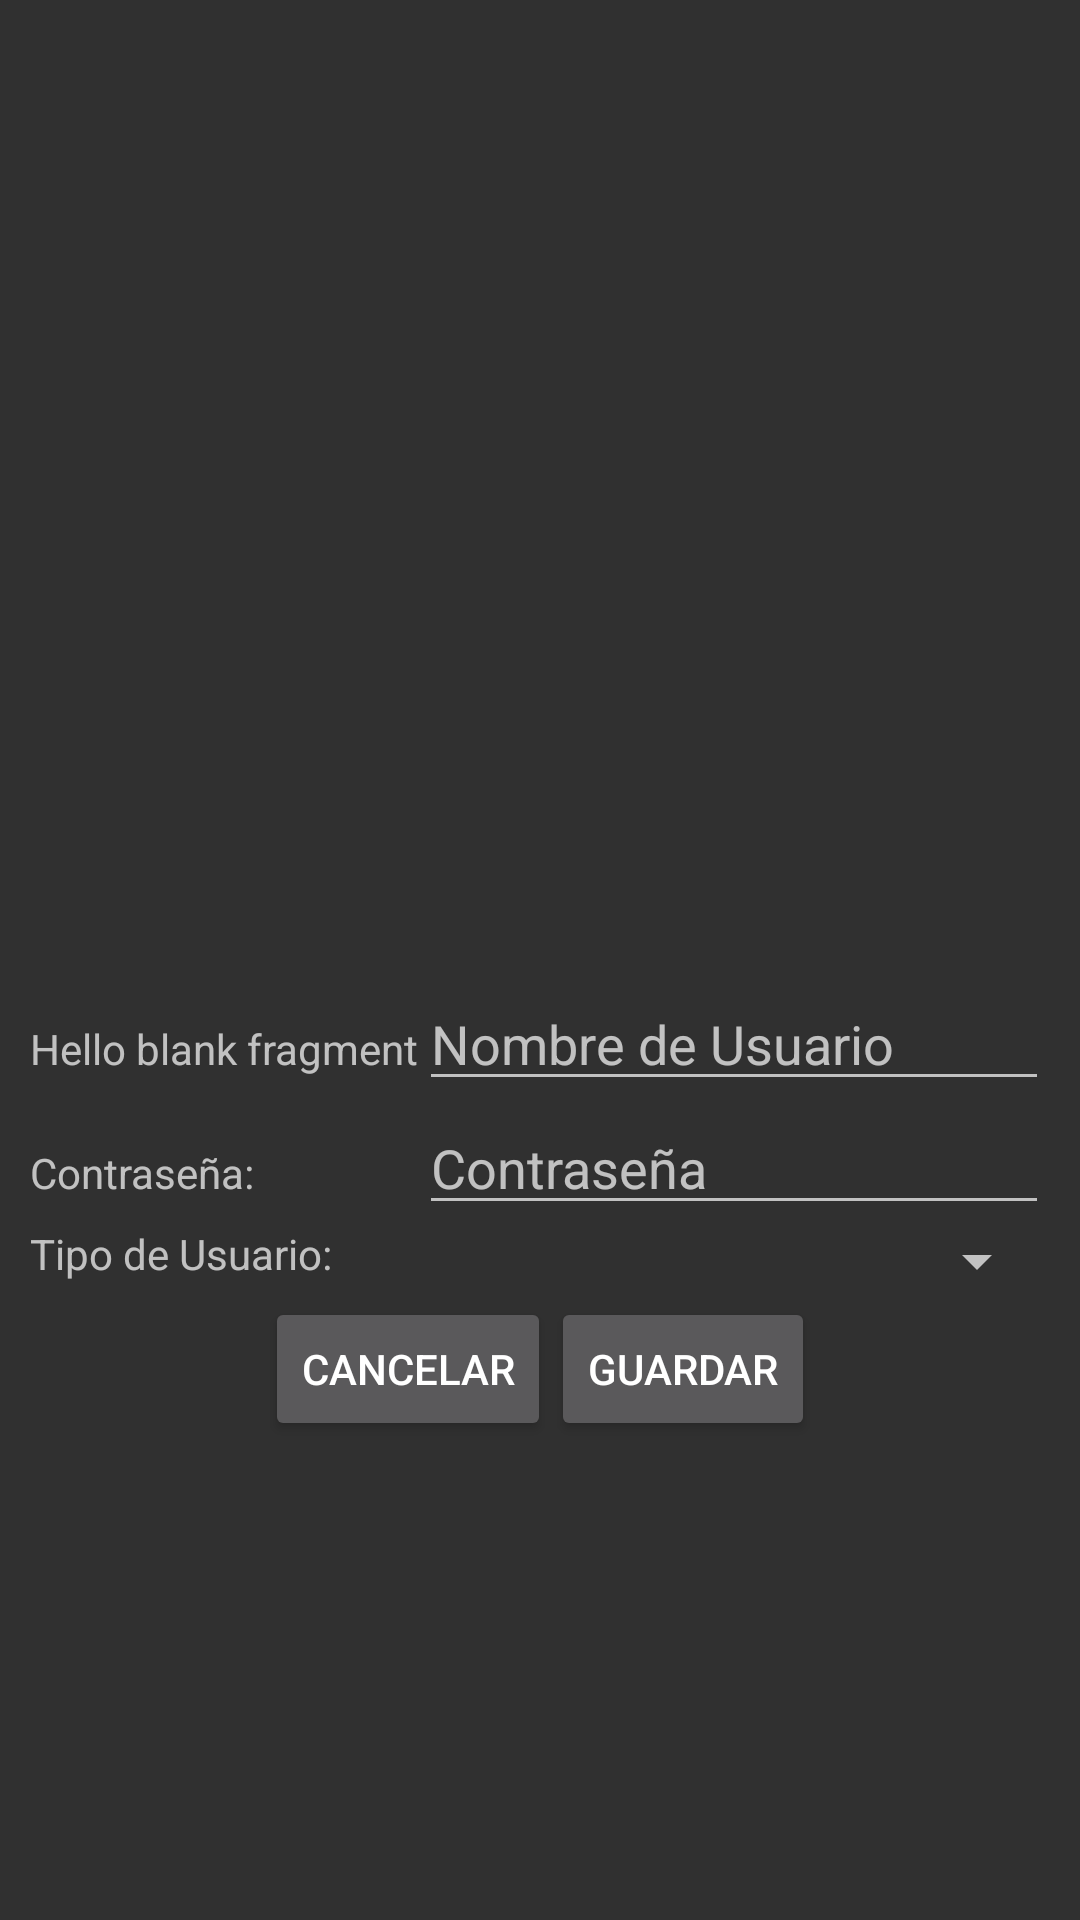

Produce the Android XML layout that renders to this screen, including the resource entries it uses.
<!-- AndroidManifest.xml: application theme Theme.AppCompat.NoActionBar -->
<!-- res/layout/fragment_usuarios.xml -->
<?xml version="1.0" encoding="utf-8"?>
<FrameLayout xmlns:android="http://schemas.android.com/apk/res/android"
    xmlns:app="http://schemas.android.com/apk/res-auto"
    xmlns:tools="http://schemas.android.com/tools"
    android:layout_width="match_parent"
    android:layout_height="match_parent"
    tools:context=".Usuarios">

    
    <LinearLayout
        android:layout_width="match_parent"
        android:layout_height="match_parent"
        android:gravity="center_horizontal|center_vertical"
        android:orientation="vertical">

        <ImageView
            android:id="@+id/imageView4"
            android:layout_width="172dp"
            android:layout_height="166dp"
            android:src="@drawable/userico" />

        <TableLayout
            android:layout_width="wrap_content"
            android:layout_height="wrap_content"
            android:gravity="center">

            <TableRow
                android:layout_width="match_parent"
                android:layout_height="match_parent"
                android:layout_gravity="center">

                <TextView
                    android:layout_width="match_parent"
                    android:layout_height="wrap_content"
                    android:text="@string/hello_blank_fragment"
                    tools:text="Usuario:" />

                <EditText
                    android:id="@+id/editTextTextPersonName"
                    android:layout_width="wrap_content"
                    android:layout_height="wrap_content"
                    android:ems="10"
                    android:hint="Nombre de Usuario"
                    android:inputType="textPersonName" />
            </TableRow>

            <TableRow
                android:layout_width="match_parent"
                android:layout_height="match_parent">

                <TextView
                    android:id="@+id/textView"
                    android:layout_width="wrap_content"
                    android:layout_height="wrap_content"
                    android:text="Contraseña:" />

                <EditText
                    android:id="@+id/editTextTextPassword"
                    android:layout_width="wrap_content"
                    android:layout_height="wrap_content"
                    android:ems="10"
                    android:hint="Contraseña"
                    android:inputType="textPassword" />

            </TableRow>

            <TableRow
                android:layout_width="match_parent"
                android:layout_height="match_parent">

                <TextView
                    android:id="@+id/textView3"
                    android:layout_width="wrap_content"
                    android:layout_height="wrap_content"
                    android:text="Tipo de Usuario:" />

                <Spinner
                    android:id="@+id/spinner"
                    android:layout_width="match_parent"
                    android:layout_height="wrap_content" />
            </TableRow>

        </TableLayout>

        <LinearLayout
            android:layout_width="wrap_content"
            android:layout_height="wrap_content">

            <Button
                android:id="@+id/button"
                android:layout_width="wrap_content"
                android:layout_height="wrap_content"
                android:text="Cancelar" />

            <Button
                android:id="@+id/button2"
                android:layout_width="wrap_content"
                android:layout_height="wrap_content"
                android:text="Guardar" />
        </LinearLayout>

    </LinearLayout>

</FrameLayout>
<!-- resources referenced by this layout -->
<resources>
  <string name="hello_blank_fragment">Hello blank fragment</string>
</resources>
